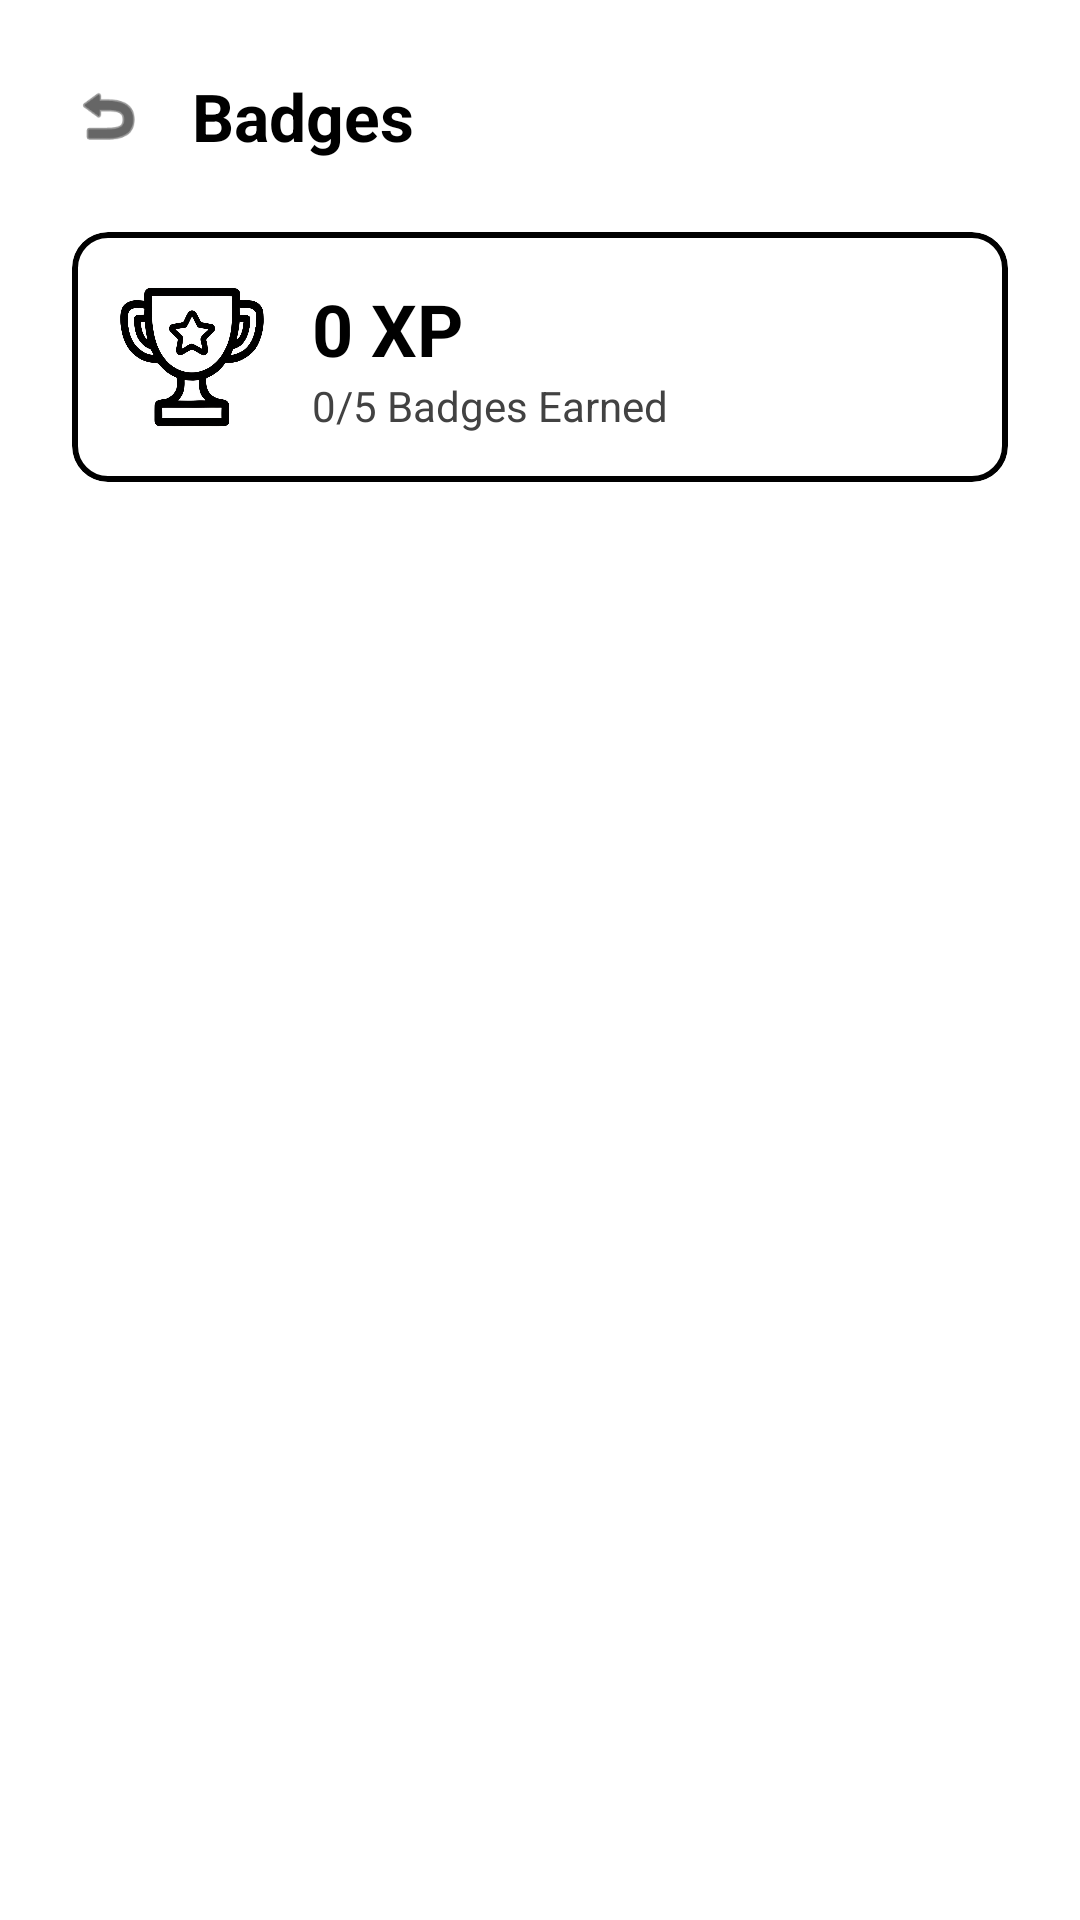

Write the Android layout XML for this screen, with the resource values it uses.
<!-- AndroidManifest.xml: application theme Theme.EduBridge -->
<!-- res/layout/activity_badges.xml -->
<?xml version="1.0" encoding="utf-8"?>
<LinearLayout xmlns:android="http://schemas.android.com/apk/res/android"
    xmlns:app="http://schemas.android.com/apk/res-auto"
    android:layout_width="match_parent"
    android:layout_height="match_parent"
    android:orientation="vertical"
    android:background="@color/bg_main">

    
    <LinearLayout
        android:layout_width="match_parent"
        android:layout_height="wrap_content"
        android:orientation="horizontal"
        android:padding="24dp"
        android:gravity="center_vertical">

        <ImageView
            android:id="@+id/btn_back"
            android:layout_width="24dp"
            android:layout_height="24dp"
            android:src="@android:drawable/ic_menu_revert"
            android:contentDescription="Back"
            android:background="?attr/selectableItemBackgroundBorderless"
            app:tint="@color/text_primary" />

        <TextView
            android:layout_width="wrap_content"
            android:layout_height="wrap_content"
            android:text="Badges"
            android:textSize="22sp"
            android:textStyle="bold"
            android:textColor="@color/text_primary"
            android:layout_marginStart="16dp" />
    </LinearLayout>

    
    <com.google.android.material.card.MaterialCardView
        android:layout_width="match_parent"
        android:layout_height="wrap_content"
        android:layout_marginHorizontal="24dp"
        android:layout_marginBottom="16dp"
        app:cardCornerRadius="12dp"
        app:strokeColor="@color/brand_black"
        app:strokeWidth="2dp"
        app:cardElevation="0dp"
        app:cardBackgroundColor="@color/bg_card">

        <LinearLayout
            android:layout_width="match_parent"
            android:layout_height="wrap_content"
            android:orientation="horizontal"
            android:padding="16dp"
            android:gravity="center_vertical">

            <ImageView
                android:layout_width="48dp"
                android:layout_height="48dp"
                android:src="@drawable/ic_achievement_trophy"
                android:layout_marginEnd="16dp"
                android:contentDescription="@null" />

            <LinearLayout
                android:layout_width="0dp"
                android:layout_weight="1"
                android:layout_height="wrap_content"
                android:orientation="vertical">

                <TextView
                    android:id="@+id/tv_badges_xp"
                    android:layout_width="wrap_content"
                    android:layout_height="wrap_content"
                    android:text="0 XP"
                    android:textSize="24sp"
                    android:textStyle="bold"
                    android:textColor="@color/brand_black" />

                <TextView
                    android:id="@+id/tv_badges_count"
                    android:layout_width="wrap_content"
                    android:layout_height="wrap_content"
                    android:text="0/5 Badges Earned"
                    android:textSize="14sp"
                    android:textColor="@color/text_secondary" />
            </LinearLayout>
        </LinearLayout>
    </com.google.android.material.card.MaterialCardView>

    <androidx.recyclerview.widget.RecyclerView
        android:id="@+id/recycler_badges"
        android:layout_width="match_parent"
        android:layout_height="match_parent"
        android:padding="24dp"
        android:clipToPadding="false" />
</LinearLayout>
<!-- resources referenced by this layout -->
<resources>
  <color name="bg_card">#FFFFFF</color>
  <color name="bg_main">#FFFFFF</color>
  <color name="brand_black">#000000</color>
  <color name="text_primary">#000000</color>
  <color name="text_secondary">#424242</color>
  <!-- drawable ic_achievement_trophy: png bitmap (drawable, 124186 bytes) -->
  <style name="Theme.EduBridge" parent="Theme.MaterialComponents.DayNight.NoActionBar">
          <item name="colorPrimary">@color/brand_black</item>
          <item name="colorPrimaryVariant">@color/brand_black</item>
          <item name="colorOnPrimary">@color/brand_white</item>
  
          <item name="android:windowBackground">@color/bg_main</item>
          <item name="android:statusBarColor">@color/bg_main</item>
          <item name="android:windowLightStatusBar">true</item>
  
          <item name="android:textColor">@color/text_primary</item>
          <item name="materialButtonStyle">@style/Widget.MaterialComponents.Button.OutlinedButton</item>
      </style>
  <color name="brand_white">#FFFFFF</color>
</resources>
